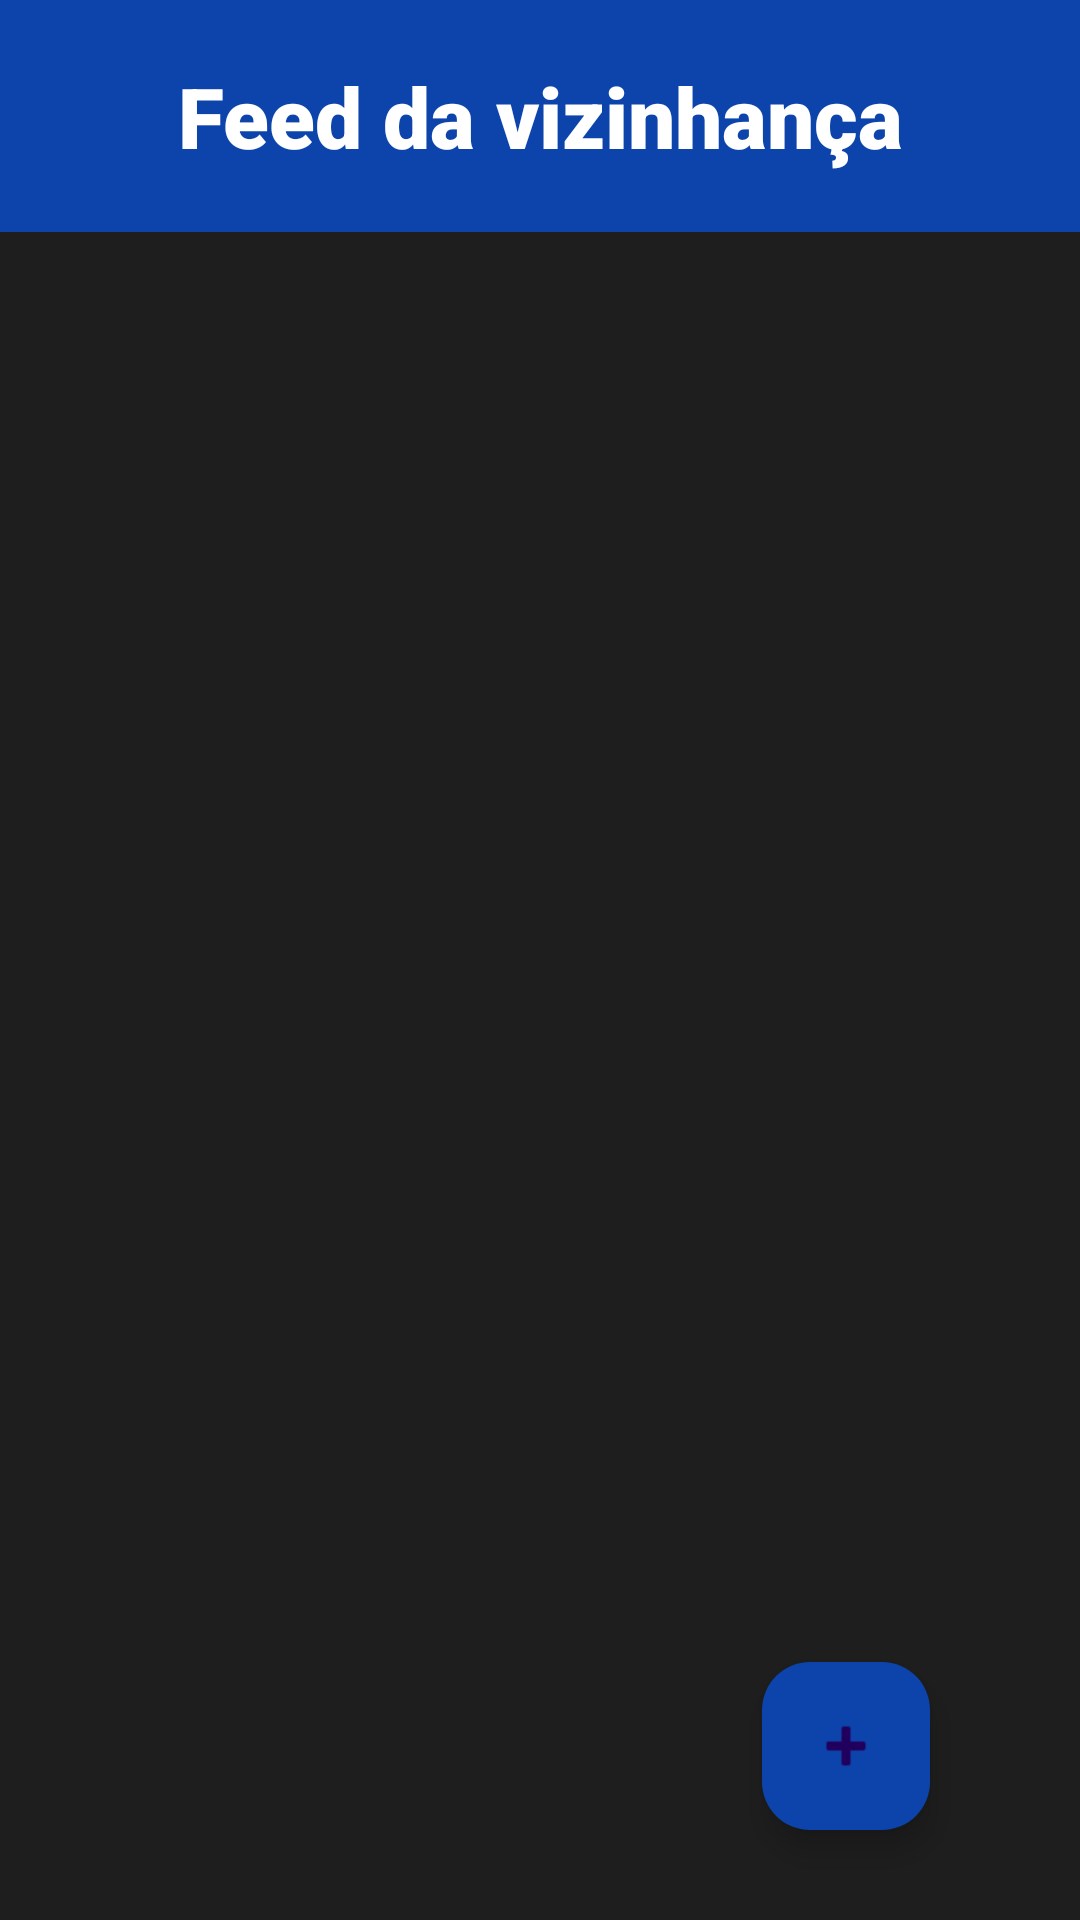

Android layout source for this screen:
<!-- AndroidManifest.xml: application theme Theme.AmigosDaVizinhanca -->
<!-- res/layout/activity_feed.xml -->
<?xml version="1.0" encoding="utf-8"?>
<LinearLayout xmlns:android="http://schemas.android.com/apk/res/android"
    xmlns:app="http://schemas.android.com/apk/res-auto"
    xmlns:tools="http://schemas.android.com/tools"
    android:layout_width="match_parent"
    android:layout_height="match_parent"
    android:background="#1E1E1E"
    android:orientation="vertical"
    tools:context=".MainActivity">

    <TextView
        android:id="@+id/feedTitle"
        android:layout_width="match_parent"
        android:layout_height="wrap_content"
        android:background="#0C44AC"
        android:fontFamily="sans-serif-black"
        android:padding="20dp"
        android:text="@string/titleFeed"
        android:textAlignment="center"
        android:textColor="#FFFFFF"
        android:textColorHint="#FFFFFF"
        android:textSize="28sp" />

    <FrameLayout
        android:layout_width="match_parent"
        android:layout_height="match_parent">

        <com.google.android.material.floatingactionbutton.FloatingActionButton
            android:id="@+id/newPostButton"
            android:layout_width="wrap_content"
            android:layout_height="match_parent"
            android:layout_gravity="bottom|right|end"
            android:layout_marginRight="50dp"
            android:layout_marginBottom="30dp"
            android:background="#0C44AC"
            android:baselineAlignBottom="false"
            android:clickable="true"
            android:contentDescription="@string/new_post_button"
            android:onClick="newPost"
            android:src="@android:drawable/ic_input_add"
            app:backgroundTint="#0C44AC"
            app:rippleColor="#ffffff"
            tools:ignore="ImageContrastCheck,KeyboardInaccessibleWidget,RtlHardcoded" />

        <androidx.recyclerview.widget.RecyclerView
            android:id="@+id/feedList"
            android:layout_width="match_parent"
            android:layout_height="match_parent"
            android:padding="20dp">

        </androidx.recyclerview.widget.RecyclerView>

    </FrameLayout>


</LinearLayout>
<!-- resources referenced by this layout -->
<resources>
  <string name="new_post_button">Botão de nova postagem</string>
  <string name="titleFeed">Feed da vizinhança</string>
  <style name="Theme.AmigosDaVizinhanca" parent="Base.Theme.AmigosDaVizinhanca" />
  <style name="Base.Theme.AmigosDaVizinhanca" parent="Theme.Material3.DayNight.NoActionBar">
          
          
      </style>
</resources>
